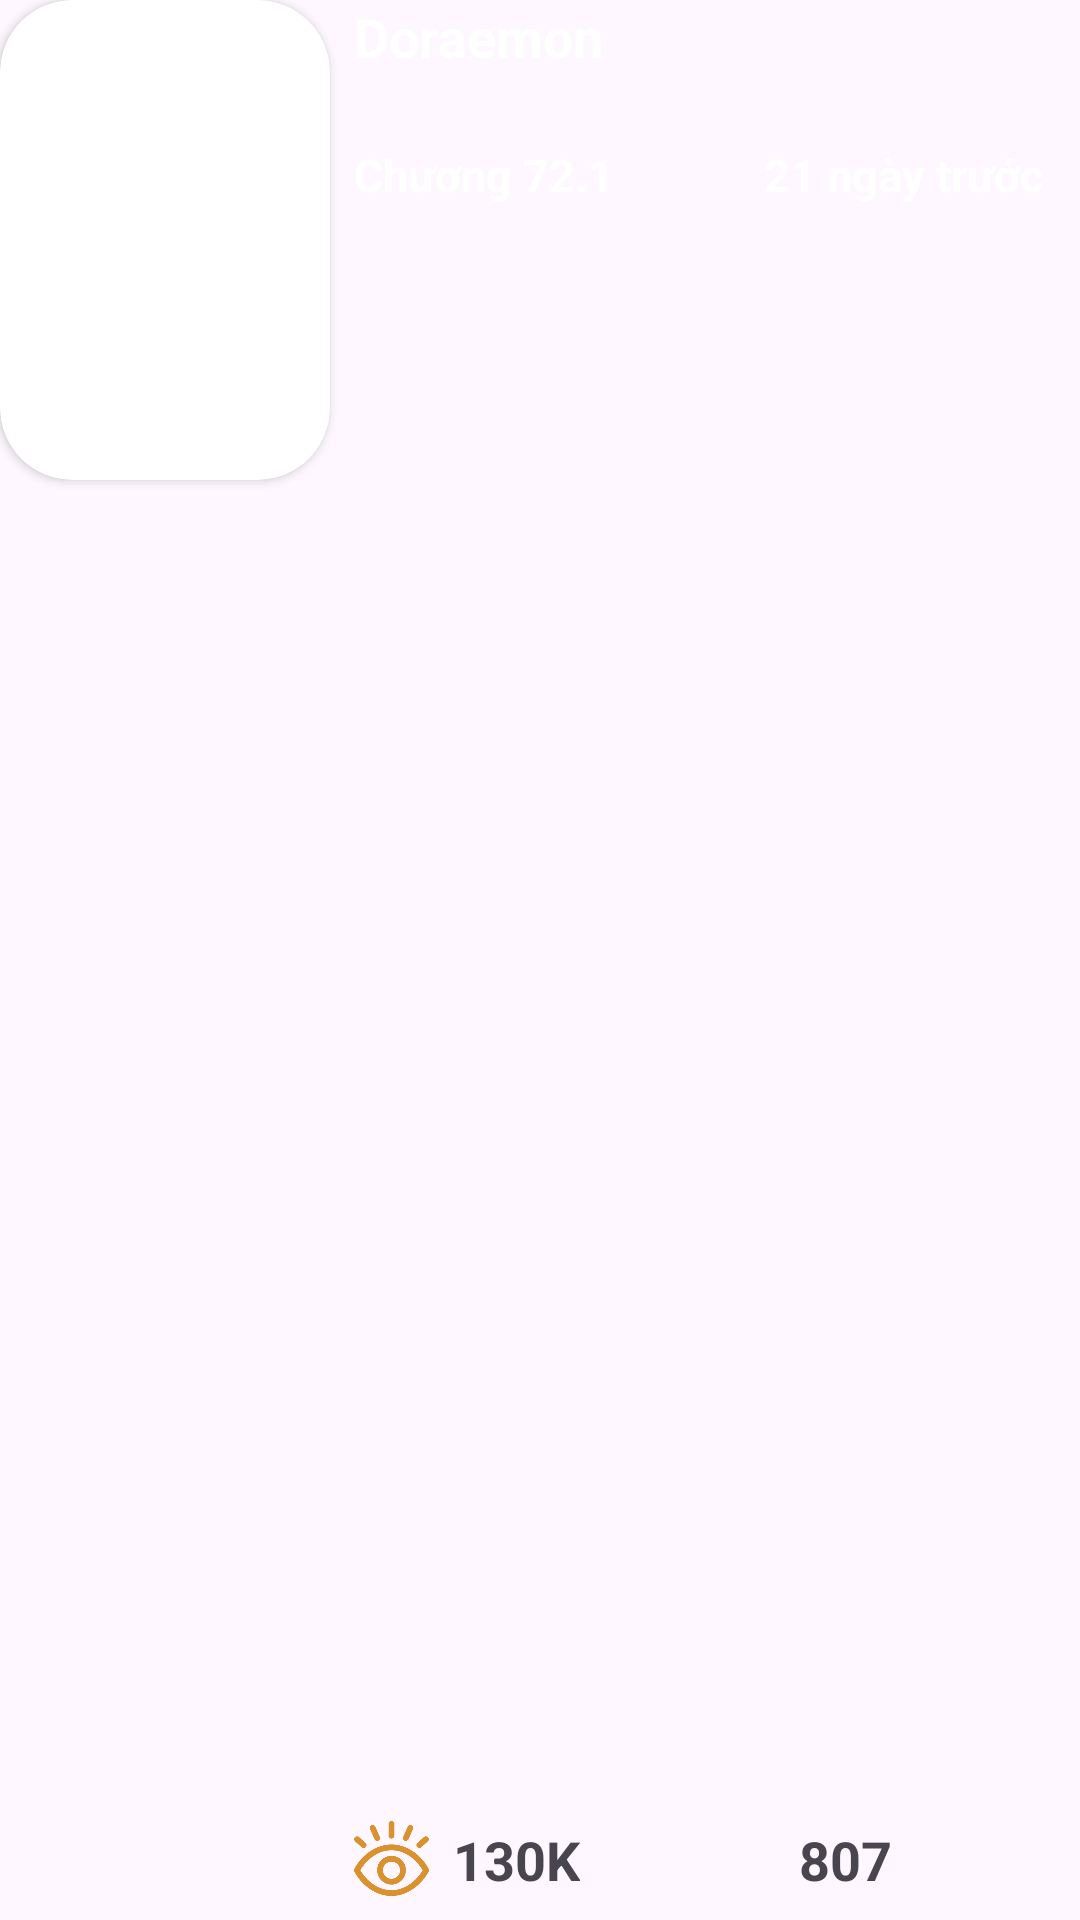

Produce the Android XML layout that renders to this screen, including the resource entries it uses.
<!-- AndroidManifest.xml: application theme Theme.Appdoctruyen -->
<!-- res/layout/custom_bxh_hot.xml -->
<?xml version="1.0" encoding="utf-8"?>
<androidx.constraintlayout.widget.ConstraintLayout xmlns:android="http://schemas.android.com/apk/res/android"
    xmlns:app="http://schemas.android.com/apk/res-auto"
    xmlns:tools="http://schemas.android.com/tools"
    android:layout_width="match_parent"
    android:layout_height="wrap_content"

    android:layout_margin="5dp">

    <androidx.cardview.widget.CardView
        android:id="@+id/cardView"
        android:layout_width="110dp"
        android:layout_height="160dp"
        app:cardCornerRadius="24dp"
        tools:ignore="MissingConstraints">

        <ImageView
            android:id="@+id/imgOfStory"
            android:layout_width="wrap_content"
            android:layout_height="match_parent"
            android:scaleType="fitCenter"
            android:src="@drawable/doremon">
        </ImageView>
    </androidx.cardview.widget.CardView>

    <TextView
        android:id="@+id/tvName"
        android:layout_width="240dp"
        android:layout_height="40dp"
        android:layout_marginStart="8dp"
        android:text="Doraemon"
        android:textColor="@color/white"
        android:textSize="18dp"
        android:textStyle="bold"
        app:layout_constraintStart_toEndOf="@+id/cardView"
        app:layout_constraintTop_toTopOf="parent"
        tools:ignore="MissingConstraints">
    </TextView>

    <TextView
        android:id="@+id/tvChapter"
        android:layout_width="wrap_content"
        android:layout_height="wrap_content"
        android:layout_marginStart="8dp"
        android:layout_marginTop="8dp"
        android:text="Chương 72.1"
        android:textColor="@color/white"
        android:textSize="15dp"
        android:textStyle="bold"
        app:layout_constraintStart_toEndOf="@+id/cardView"
        app:layout_constraintTop_toBottomOf="@+id/tvName"
        tools:ignore="MissingConstraints"></TextView>

   


   

    <TextView
        android:id="@+id/tvTime"
        android:layout_width="wrap_content"
        android:layout_height="wrap_content"
        android:layout_marginStart="50dp"
        android:text="21 ngày trước"
        android:textColor="@color/white"
        android:textSize="15dp"
        android:textStyle="bold"
        app:layout_constraintBottom_toBottomOf="@+id/tvChapter"
        app:layout_constraintStart_toEndOf="@+id/tvChapter"
        tools:ignore="MissingConstraints"></TextView>

    <ImageView
        android:id="@+id/imageView"
        android:layout_width="25dp"
        android:layout_height="25dp"
        android:layout_marginStart="8dp"
        android:layout_marginBottom="8dp"
        android:src="@drawable/eye"
        app:layout_constraintBottom_toBottomOf="parent"
        app:layout_constraintStart_toEndOf="@+id/cardView" />

    <TextView
        android:id="@+id/tvLuotXem"
        android:layout_width="wrap_content"
        android:layout_height="wrap_content"
        android:layout_marginStart="8dp"
        android:layout_marginBottom="8dp"
        android:text="130K"
        android:textSize="18dp"
        android:textStyle="bold"
        app:layout_constraintBottom_toBottomOf="parent"
        app:layout_constraintStart_toEndOf="@+id/imageView">
    </TextView>

    <ImageView
        android:id="@+id/imgchat"
        android:layout_width="25dp"
        android:layout_height="25dp"
        android:layout_marginStart="40dp"
        android:layout_marginBottom="8dp"
        android:src="@drawable/chat"
        app:layout_constraintBottom_toBottomOf="parent"
        app:layout_constraintStart_toEndOf="@+id/tvLuotXem" />

    <TextView
        android:id="@+id/tvLuotBinhLuan"
        android:layout_width="wrap_content"
        android:layout_height="wrap_content"
        android:layout_marginStart="8dp"
        android:layout_marginBottom="8dp"
        android:text="807"
        android:textSize="18dp"
        android:textStyle="bold"
        app:layout_constraintBottom_toBottomOf="parent"
        app:layout_constraintStart_toEndOf="@+id/imgchat">
    </TextView>


</androidx.constraintlayout.widget.ConstraintLayout>
<!-- resources referenced by this layout -->
<resources>
  <color name="white">#FFFFFFFF</color>
  <!-- drawable custom_theloai (drawable) -->
  <?xml version="1.0" encoding="utf-8"?>
  <selector xmlns:android="http://schemas.android.com/apk/res/android">
      <item>
          <shape android:shape="rectangle">
              <solid android:color="#3A3A3A" ></solid>
              <corners android:radius="10dp"></corners>
              <stroke android:color="@color/white" android:width="2dp"></stroke>
          </shape>
      </item>
  </selector>
  <!-- drawable eye: png bitmap (drawable, 15252 bytes) -->
  <style name="Theme.Appdoctruyen" parent="Base.Theme.Appdoctruyen" />
  <style name="Base.Theme.Appdoctruyen" parent="Theme.Material3.DayNight.NoActionBar">
          
          
      </style>
</resources>
